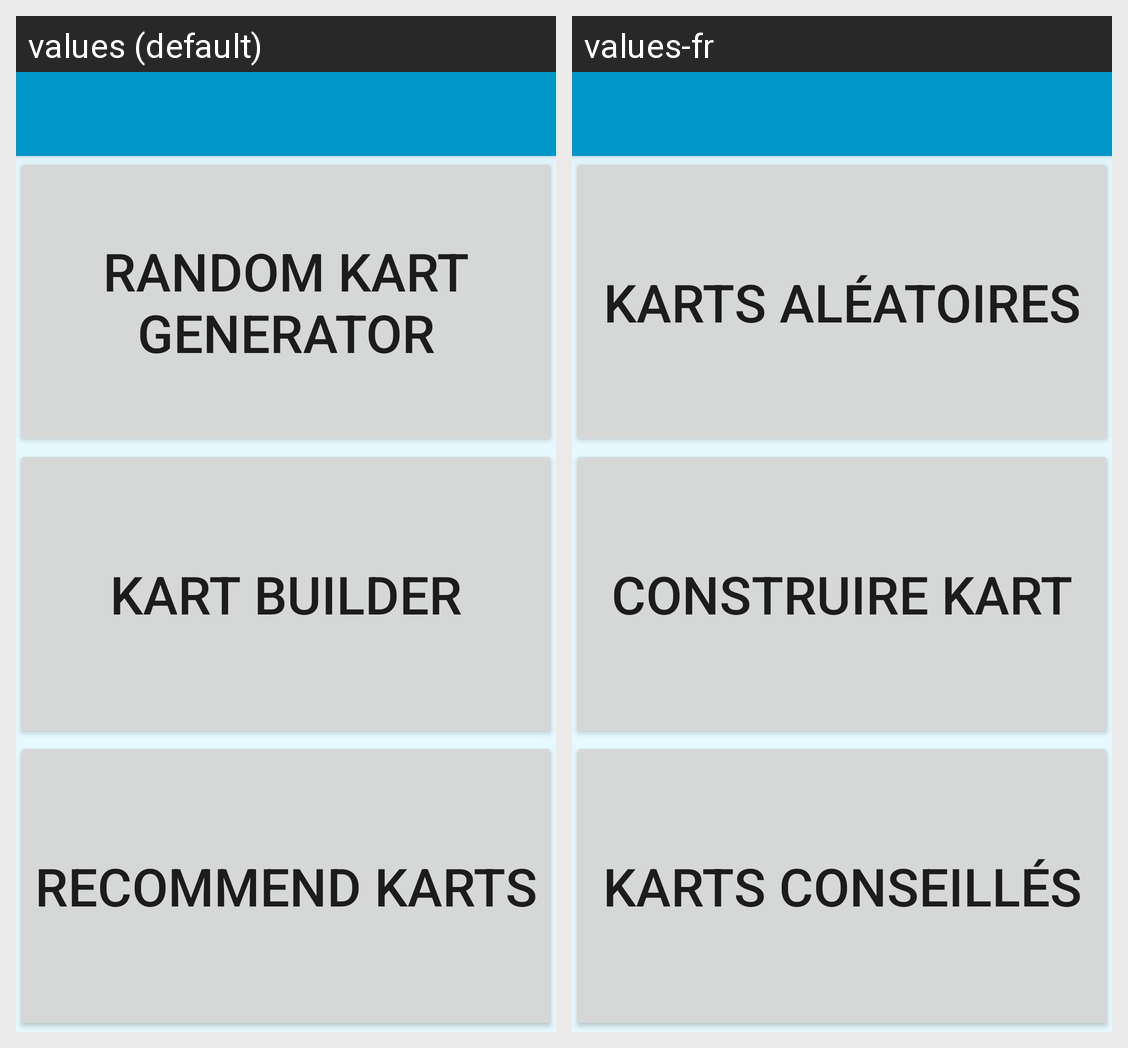

This grid shows one Android layout under two languages. Give, for every string resource on the screen, its name, the default text and each shown locale's text.
Android screen res/layout/activity_first_menu.xml rendered under 2 locales, left to right: values (default), values-fr. Device: Nexus 5 (rendered at 1080×1920; each locale shown at half size, 540×960, under a caption strip naming it); theme AppTheme.NoActionBar.
Strings drawn on this screen, with the default value and each locale's value (text and hints the layout hard-codes, and strings that could not be matched under every locale, appear in the picture but are not listed):

mode_random
  values: Random Kart Generator
  values-fr: Karts aléatoires

mode_builder
  values: Kart Builder
  values-fr: Construire Kart

mode_recommend
  values: Recommend Karts
  values-fr: Karts conseillés
